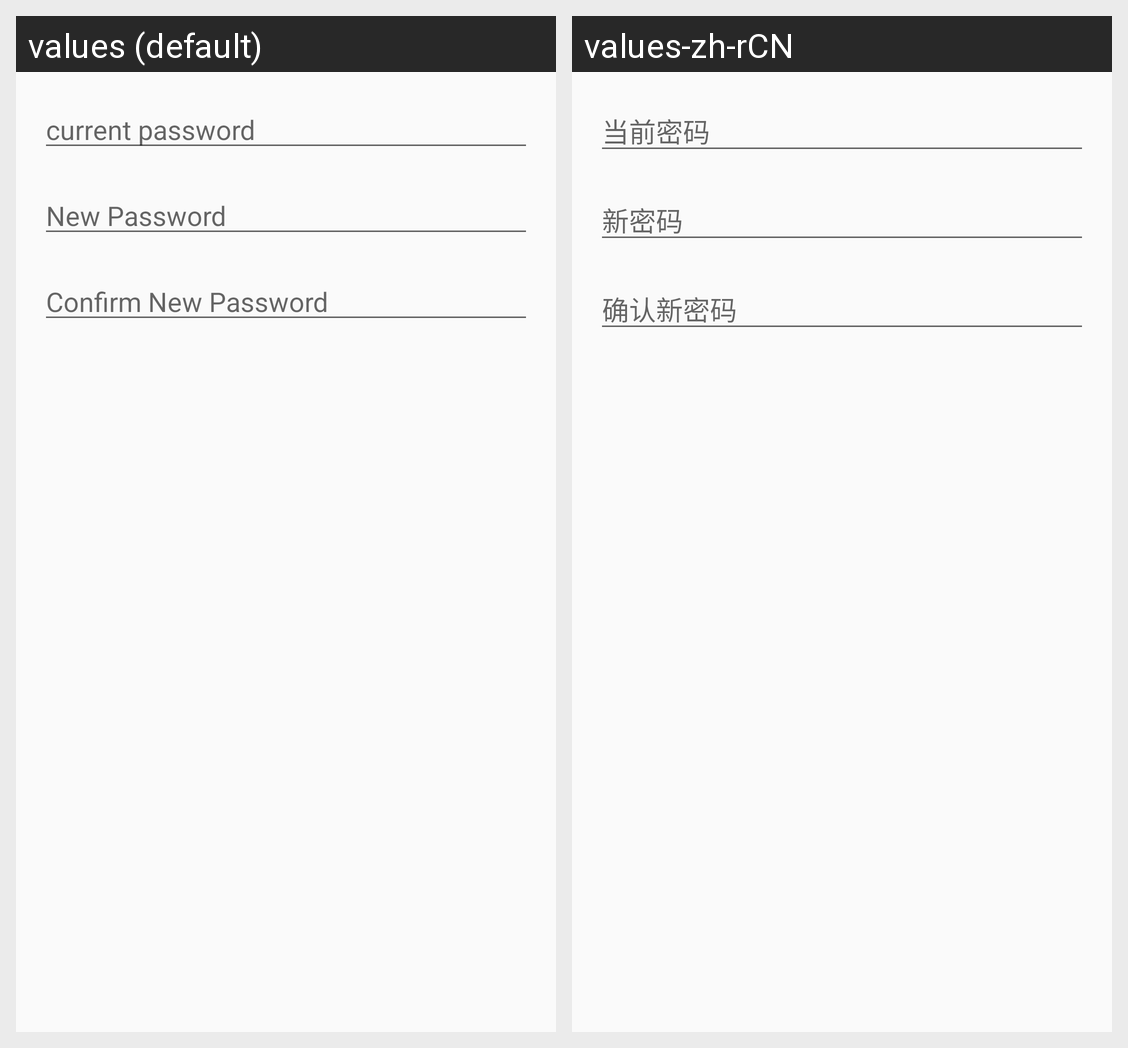

The Android screen above is rendered under two locales of the same app. Produce the string resources it draws, with the default and per-locale values.
Android screen res/layout/dialog_change_password.xml rendered under 2 locales, left to right: values (default), values-zh-rCN. Device: Nexus 5 (rendered at 1080×1920; each locale shown at half size, 540×960, under a caption strip naming it); theme AppTheme.
Strings drawn on this screen, with the default value and each locale's value (text and hints the layout hard-codes, and strings that could not be matched under every locale, appear in the picture but are not listed):

ChangePasswordDialogCurrent_password
  values: current password
  values-zh-rCN: 当前密码

ChangePasswordDialogNew_password
  values: New Password
  values-zh-rCN: 新密码

ChangePasswordDialogConfirm_new_password
  values: Confirm New Password
  values-zh-rCN: 确认新密码
